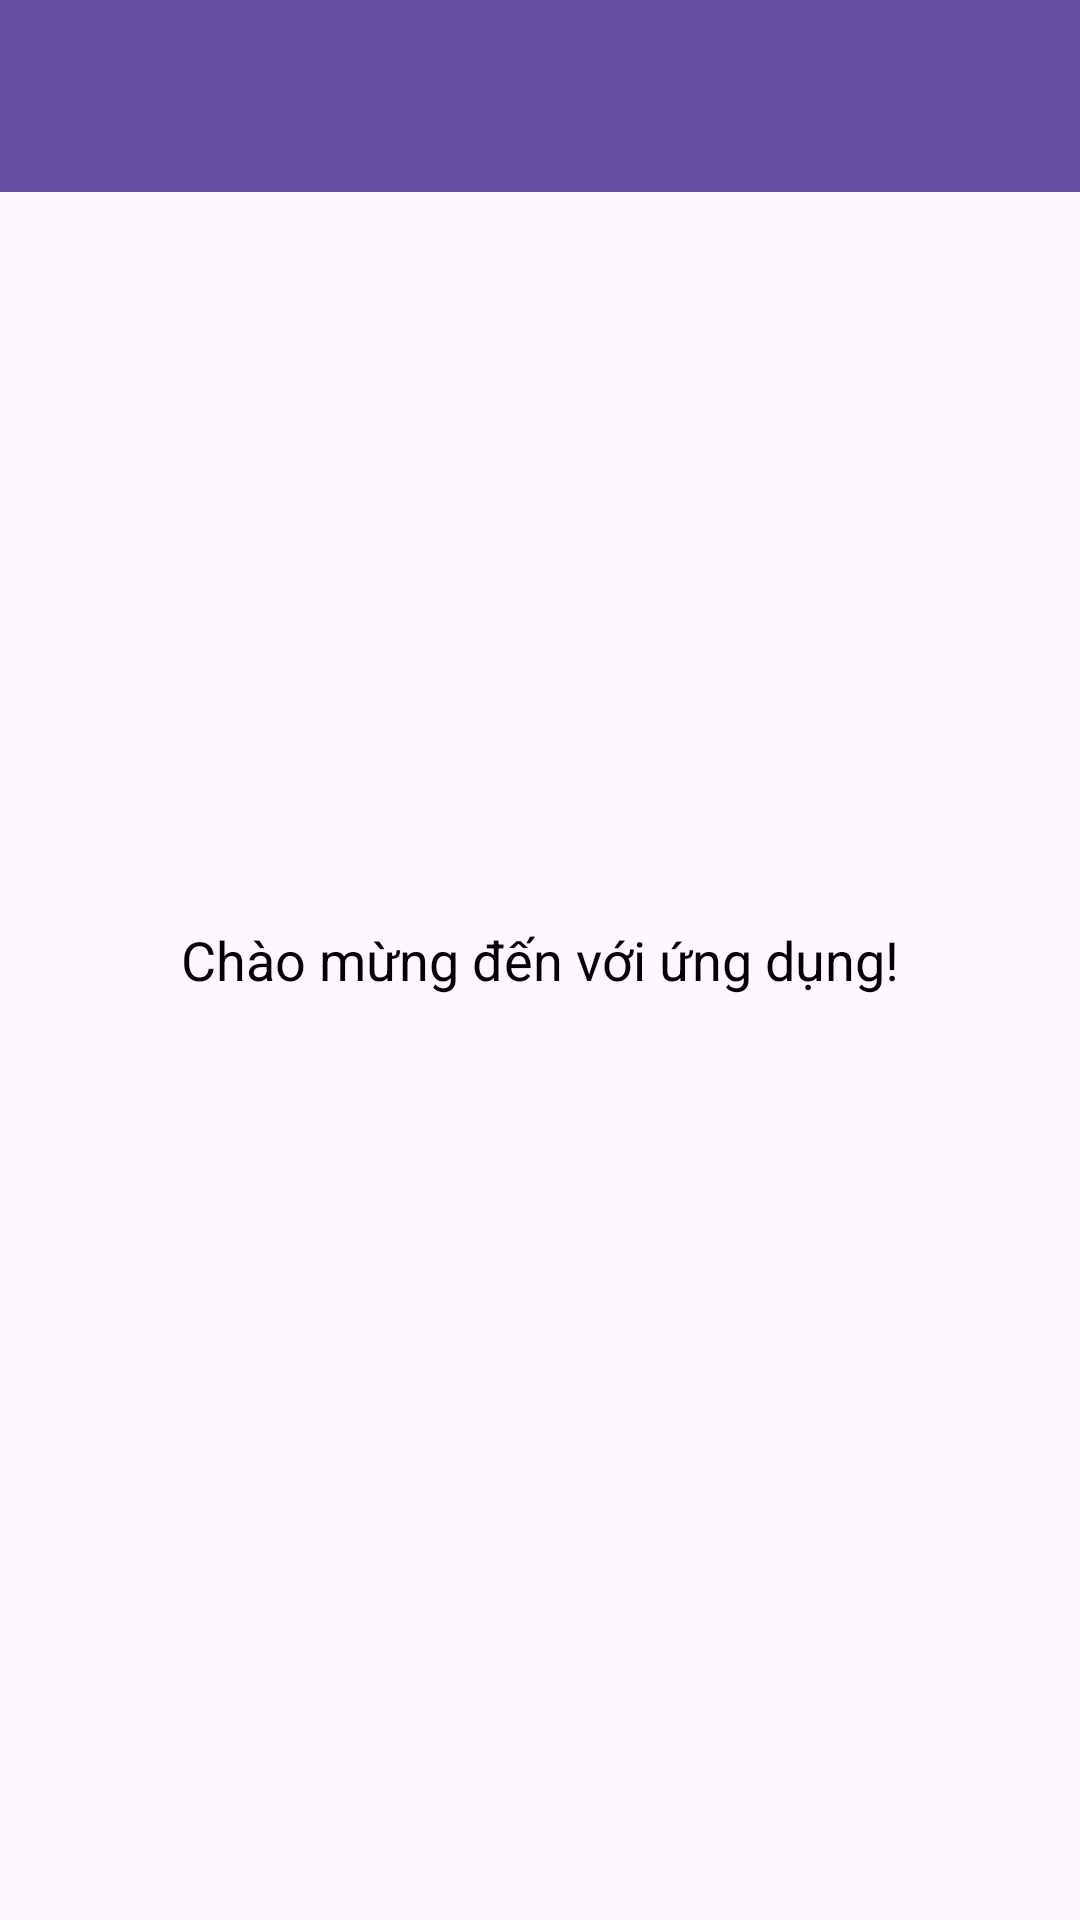

Layout XML and referenced resources for this Android screen:
<!-- AndroidManifest.xml: application theme Theme.Buoi9_B4 -->
<!-- res/layout/activity_main.xml -->
<?xml version="1.0" encoding="utf-8"?>
<RelativeLayout xmlns:android="http://schemas.android.com/apk/res/android"
    android:layout_width="match_parent"
    android:layout_height="match_parent">

    
    <androidx.appcompat.widget.Toolbar
        android:id="@+id/toolbar"
        android:layout_width="match_parent"
        android:layout_height="wrap_content"
        android:background="?android:attr/colorPrimary"
        android:title="Ứng dụng của tôi"
        android:titleTextColor="@android:color/white"/>

    
    <TextView
        android:id="@+id/tvMessage"
        android:layout_width="wrap_content"
        android:layout_height="wrap_content"
        android:text="Chào mừng đến với ứng dụng!"
        android:textSize="18sp"
        android:layout_centerInParent="true"
        android:textColor="@android:color/black" />

</RelativeLayout>
<!-- resources referenced by this layout -->
<resources>
  <style name="Theme.Buoi9_B4" parent="Base.Theme.Buoi9_B4" />
  <style name="Base.Theme.Buoi9_B4" parent="Theme.Material3.DayNight.NoActionBar">
          
          
      </style>
</resources>
